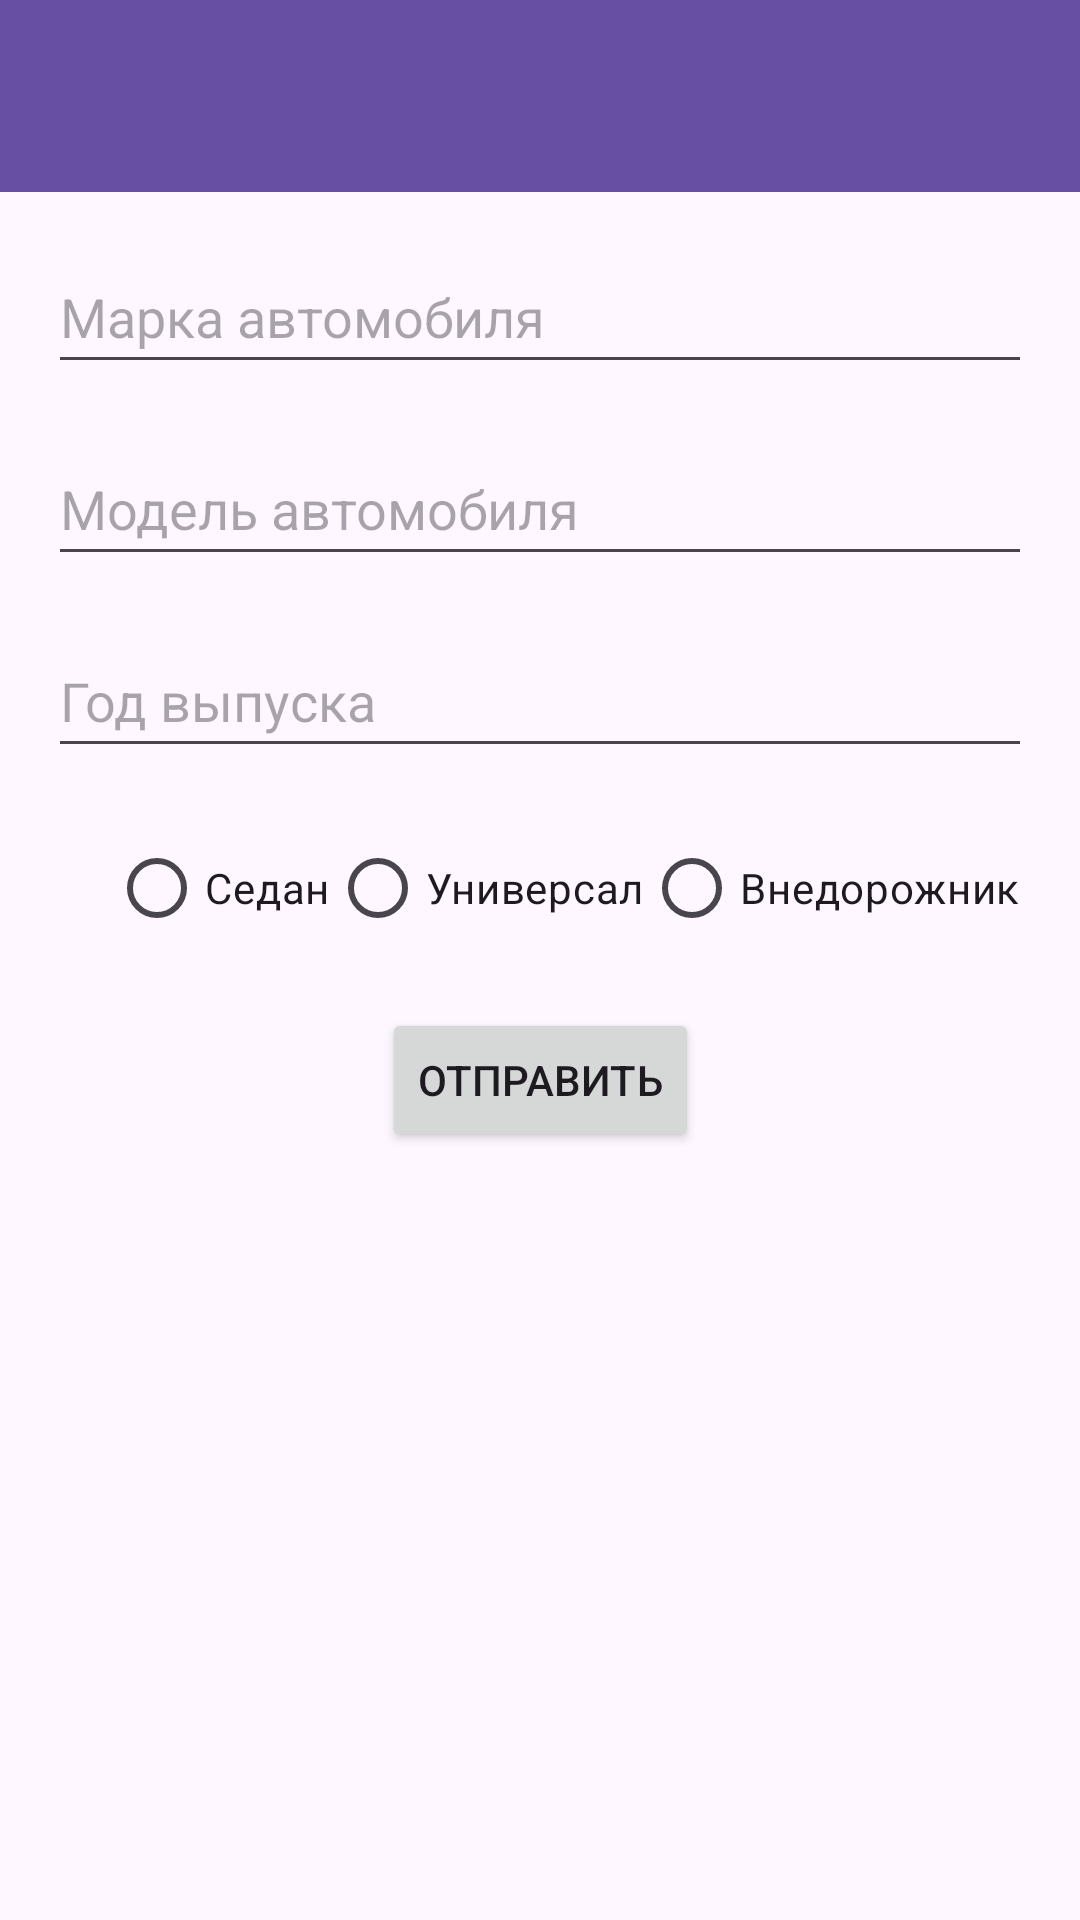

Write the Android layout XML for this screen, with the resource values it uses.
<!-- AndroidManifest.xml: application theme Theme._7labaKotlin -->
<!-- res/layout/activity_main.xml -->
<?xml version="1.0" encoding="utf-8"?>
<androidx.constraintlayout.widget.ConstraintLayout xmlns:android="http://schemas.android.com/apk/res/android"
    xmlns:app="http://schemas.android.com/apk/res-auto"
    xmlns:tools="http://schemas.android.com/tools"
    android:id="@+id/main"
    android:layout_width="match_parent"
    android:layout_height="match_parent"
    tools:context=".MainActivity">

    <androidx.appcompat.widget.Toolbar
        android:id="@+id/toolbarMain"
        android:layout_width="match_parent"
        android:layout_height="?attr/actionBarSize"
        android:background="?attr/colorPrimary"
        android:title="Главная"
        android:titleTextColor="@android:color/white"
        tools:ignore="MissingConstraints" />

    
    <EditText
        android:id="@+id/etBrand"
        android:layout_width="0dp"
        android:layout_height="wrap_content"
        android:hint="Марка автомобиля"
        android:minHeight="48dp"
        app:layout_constraintTop_toBottomOf="@id/toolbarMain"
        app:layout_constraintStart_toStartOf="parent"
        app:layout_constraintEnd_toEndOf="parent"
        android:layout_marginTop="16dp"
        android:layout_marginStart="16dp"
        android:layout_marginEnd="16dp" />

    <EditText
        android:id="@+id/etModel"
        android:layout_width="0dp"
        android:layout_height="wrap_content"
        android:hint="Модель автомобиля"
        android:minHeight="48dp"
        app:layout_constraintTop_toBottomOf="@id/etBrand"
        app:layout_constraintStart_toStartOf="parent"
        app:layout_constraintEnd_toEndOf="parent"
        android:layout_marginTop="16dp"
        android:layout_marginStart="16dp"
        android:layout_marginEnd="16dp" />

    <EditText
        android:id="@+id/etYear"
        android:layout_width="0dp"
        android:layout_height="wrap_content"
        android:hint="Год выпуска"
        android:inputType="number"
        android:minHeight="48dp"
        app:layout_constraintTop_toBottomOf="@id/etModel"
        app:layout_constraintStart_toStartOf="parent"
        app:layout_constraintEnd_toEndOf="parent"
        android:layout_marginTop="16dp"
        android:layout_marginStart="16dp"
        android:layout_marginEnd="16dp" />

    <RadioGroup
        android:id="@+id/rgVehicleType"
        android:layout_width="wrap_content"
        android:layout_height="wrap_content"
        android:orientation="horizontal"
        app:layout_constraintTop_toBottomOf="@id/etYear"
        app:layout_constraintStart_toStartOf="parent"
        app:layout_constraintEnd_toEndOf="parent"
        android:layout_marginTop="16dp"
        android:layout_marginStart="16dp">

        <RadioButton
            android:id="@+id/rbSedan"
            android:layout_width="wrap_content"
            android:layout_height="wrap_content"
            android:text="Седан" />

        <RadioButton
            android:id="@+id/rbWagon"
            android:layout_width="wrap_content"
            android:layout_height="wrap_content"
            android:text="Универсал" />

        <RadioButton
            android:id="@+id/rbSuv"
            android:layout_width="wrap_content"
            android:layout_height="wrap_content"
            android:text="Внедорожник" />
    </RadioGroup>

    <Button
        android:id="@+id/btnSubmit"
        android:layout_width="wrap_content"
        android:layout_height="wrap_content"
        android:text="Отправить"
        app:layout_constraintTop_toBottomOf="@id/rgVehicleType"
        app:layout_constraintStart_toStartOf="parent"
        app:layout_constraintEnd_toEndOf="parent"
        android:layout_marginTop="16dp" />

</androidx.constraintlayout.widget.ConstraintLayout>
<!-- resources referenced by this layout -->
<resources>
  <style name="Theme._7labaKotlin" parent="Base.Theme._7labaKotlin" />
  <style name="Base.Theme._7labaKotlin" parent="Theme.Material3.DayNight.NoActionBar">
          
          
      </style>
</resources>
